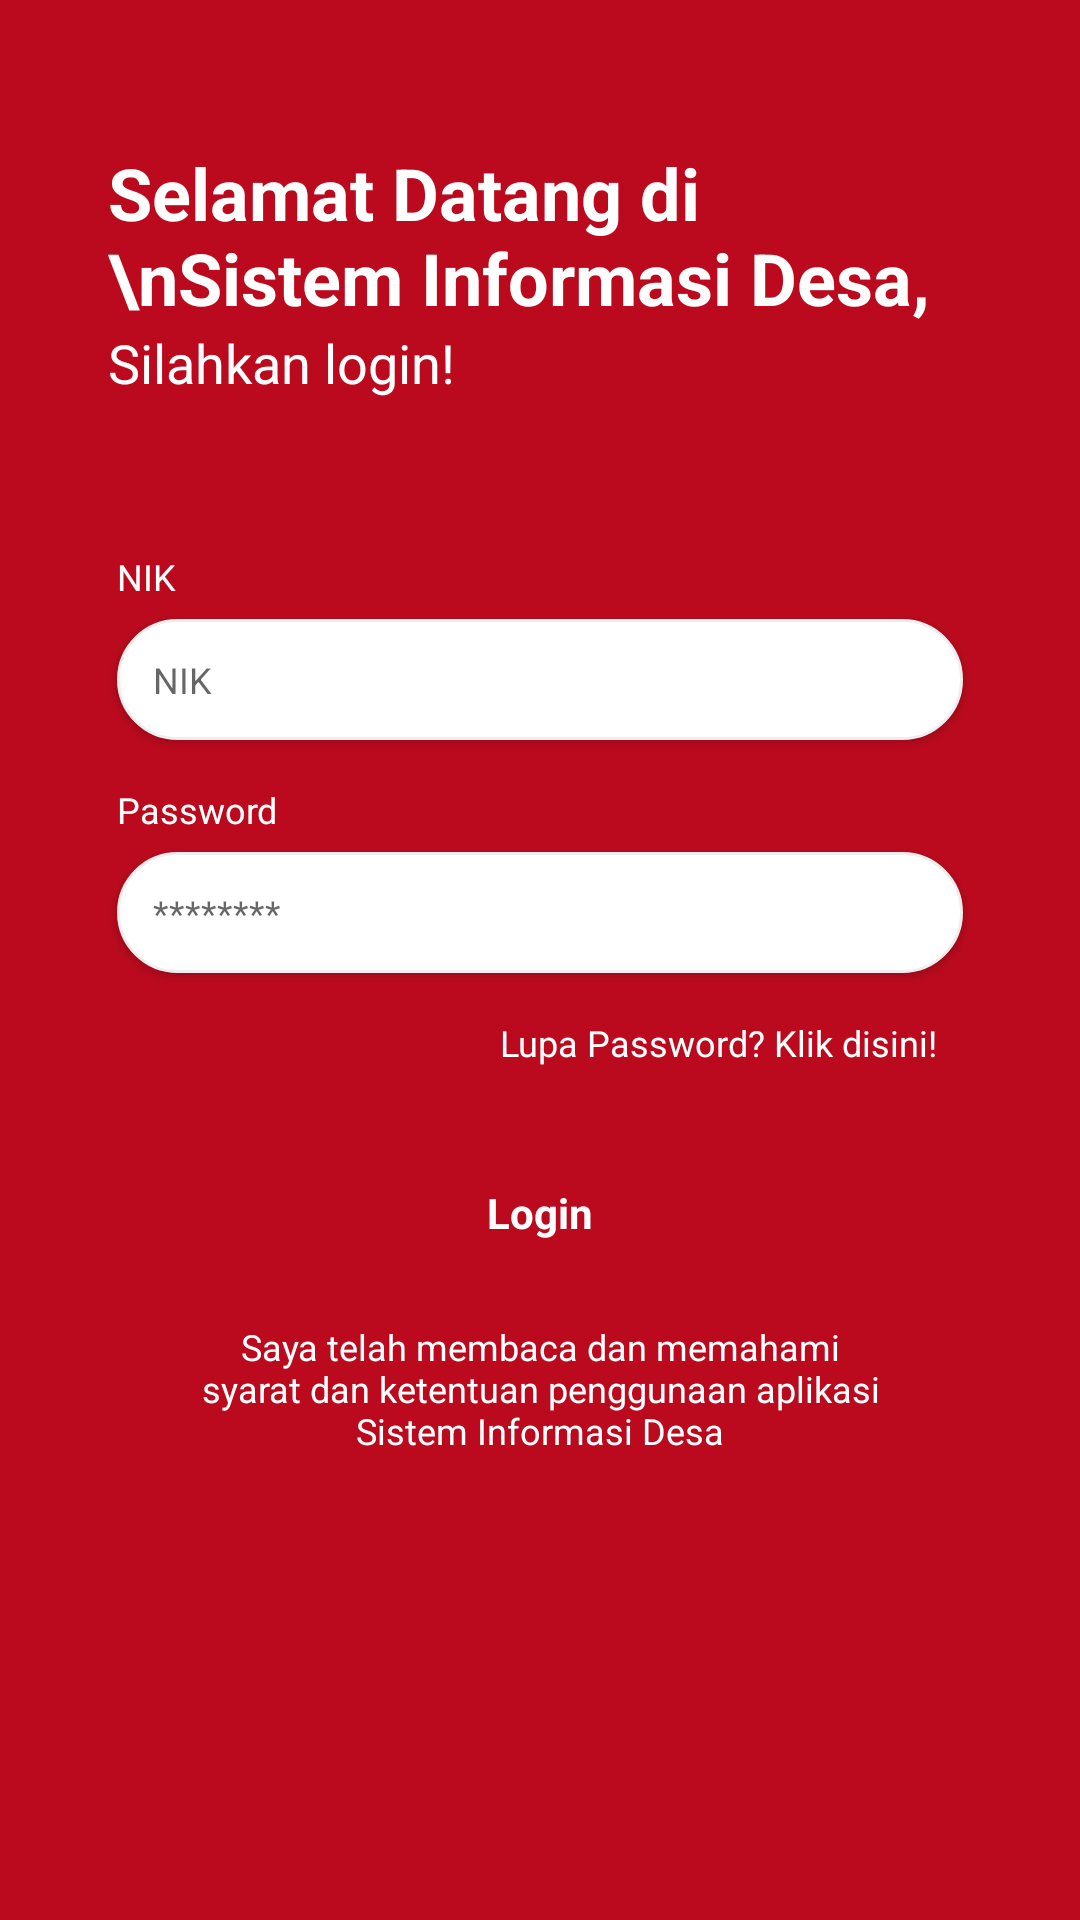

Layout XML and referenced resources for this Android screen:
<!-- AndroidManifest.xml: application theme Theme.Appgo -->
<!-- res/layout/activity_login.xml -->
<?xml version="1.0" encoding="utf-8"?>
<RelativeLayout xmlns:android="http://schemas.android.com/apk/res/android"
    xmlns:app="http://schemas.android.com/apk/res-auto"
    xmlns:tools="http://schemas.android.com/tools"
    android:layout_width="match_parent"
    android:layout_height="match_parent"
    android:background="@drawable/bg_lay_register"
    tools:context=".LoginActivity">

    <androidx.core.widget.NestedScrollView
        android:layout_width="match_parent"
        android:layout_height="match_parent"
        android:fillViewport="true">

        <LinearLayout
            android:layout_width="match_parent"
            android:layout_height="wrap_content"
            android:orientation="vertical"
            android:padding="36dp">

            <TextView
                android:id="@+id/textView4"
                android:layout_width="match_parent"
                android:layout_height="wrap_content"
                android:layout_marginTop="12dp"
                android:text="Selamat Datang di \nSistem Informasi Desa,"
                android:textColor="@color/white"
                android:textSize="24sp"
                android:textStyle="bold" />

            <TextView
                android:id="@+id/textView13"
                android:layout_width="match_parent"
                android:layout_height="wrap_content"
                android:layout_marginBottom="48dp"
                android:text="Silahkan login!"
                android:textColor="@color/white"
                android:textSize="18sp" />

            <TextView
                android:id="@+id/textView15"
                android:layout_width="match_parent"
                android:layout_height="wrap_content"
                android:layout_margin="3dp"
                android:text="NIK"
                android:textColor="@color/white"
                android:textSize="12sp" />

            <EditText
                android:id="@+id/inpEmail"
                android:layout_width="match_parent"
                android:layout_height="wrap_content"
                android:layout_marginLeft="3dp"
                android:layout_marginTop="3dp"
                android:layout_marginRight="3dp"
                android:layout_marginBottom="12dp"
                android:background="@drawable/bg_inp_register"
                android:elevation="2dp"
                android:ems="10"
                android:hint="NIK"
                android:inputType="number|textCapSentences"
                android:padding="12dp"
                android:paddingLeft="12dp"
                android:textColor="@color/black"
                android:textSize="12sp" />

            <TextView
                android:id="@+id/textView17"
                android:layout_width="match_parent"
                android:layout_height="wrap_content"
                android:layout_margin="3dp"
                android:text="Password"
                android:textColor="@color/white"
                android:textSize="12sp" />

            <EditText
                android:id="@+id/inpPassword"
                android:layout_width="match_parent"
                android:layout_height="wrap_content"
                android:layout_marginLeft="3dp"
                android:layout_marginTop="3dp"
                android:layout_marginRight="3dp"
                android:layout_marginBottom="3dp"
                android:background="@drawable/bg_inp_register"
                android:elevation="2dp"
                android:ems="10"
                android:hint="********"
                android:inputType="textPassword"
                android:padding="12dp"
                android:paddingLeft="12dp"
                android:textColor="@color/black"
                android:textSize="12sp" />

            <TextView
                android:id="@+id/btnForgotPassword"
                android:layout_width="match_parent"
                android:layout_height="wrap_content"
                android:layout_marginBottom="12dp"
                android:padding="12dp"
                android:text="Lupa Password? Klik disini!"
                android:textAlignment="textEnd"
                android:textColor="@color/white"
                android:textSize="12sp" />

            <TextView
                android:id="@+id/btnLogin"
                android:layout_width="match_parent"
                android:layout_height="wrap_content"
                android:layout_marginLeft="3dp"
                android:layout_marginTop="3dp"
                android:layout_marginRight="3dp"
                android:layout_marginBottom="12dp"
                android:background="@drawable/bg_btn_register"
                android:elevation="2dp"
                android:padding="12dp"
                android:text="Login"
                android:textAlignment="center"
                android:textColor="@color/white"
                android:textStyle="bold" />

            <TextView
                android:id="@+id/textView18"
                android:layout_width="match_parent"
                android:layout_height="wrap_content"
                android:layout_marginLeft="3dp"
                android:layout_marginTop="3dp"
                android:layout_marginRight="3dp"
                android:layout_marginBottom="12dp"
                android:paddingLeft="24dp"
                android:paddingEnd="24dp"
                android:text="Sudah memiliki akun? Silahkan register!"
                android:textAlignment="center"
                android:textColor="@color/white"
                android:textSize="12sp"
                android:visibility="gone" />

            <TextView
                android:id="@+id/btnRegister"
                android:layout_width="match_parent"
                android:layout_height="wrap_content"
                android:layout_marginLeft="3dp"
                android:layout_marginTop="3dp"
                android:layout_marginRight="3dp"
                android:layout_marginBottom="24dp"
                android:background="@drawable/bg_btn_register"
                android:elevation="2dp"
                android:padding="12dp"
                android:text="Register"
                android:textAlignment="center"
                android:textColor="@color/white"
                android:textStyle="bold"
                android:visibility="gone" />

            <TextView
                android:id="@+id/textView20"
                android:layout_width="match_parent"
                android:layout_height="wrap_content"
                android:layout_marginLeft="3dp"
                android:layout_marginTop="3dp"
                android:layout_marginRight="3dp"
                android:layout_marginBottom="12dp"
                android:paddingLeft="24dp"
                android:paddingEnd="24dp"
                android:text="Saya telah membaca dan memahami syarat dan ketentuan penggunaan aplikasi Sistem Informasi Desa"
                android:textAlignment="center"
                android:textColor="@color/white"
                android:textSize="12sp" />

        </LinearLayout>
    </androidx.core.widget.NestedScrollView>

    <RelativeLayout
        android:id="@+id/laySplash"
        android:layout_width="match_parent"
        android:layout_height="match_parent"
        android:background="@drawable/bg_lay_register"
        android:visibility="gone">

        <LinearLayout
            android:layout_width="match_parent"
            android:layout_height="wrap_content"
            android:layout_centerInParent="true"
            android:layout_centerVertical="true"
            android:orientation="vertical">

            <TextView
                android:id="@+id/textView6"
                android:layout_width="match_parent"
                android:layout_height="wrap_content"
                android:text="SIMDES"
                android:textAlignment="center"
                android:textColor="@color/white"
                android:textSize="72sp" />

            <TextView
                android:id="@+id/textView7"
                android:layout_width="match_parent"
                android:layout_height="wrap_content"
                android:text="SISTEM INFORMASI DESA"
                android:textAlignment="center"
                android:textColor="@color/white" />
        </LinearLayout>
    </RelativeLayout>

</RelativeLayout>
<!-- resources referenced by this layout -->
<resources>
  <color name="black">#FF000000</color>
  <color name="white">#FFFFFFFF</color>
  <!-- drawable bg_inp_register (drawable) -->
  <?xml version="1.0" encoding="utf-8"?>
  <shape xmlns:android="http://schemas.android.com/apk/res/android">
      <solid android:color="@color/white"/>
      <corners android:radius="24dp"/>
      <stroke android:width="1dp" android:color="@color/gray_stroke"/>
  </shape>
  <!-- drawable bg_lay_register (drawable) -->
  <?xml version="1.0" encoding="utf-8"?>
  <shape xmlns:android="http://schemas.android.com/apk/res/android">
      <gradient
          android:startColor="@color/colorPrimary"
          android:endColor="@color/blue" android:angle="-90"/>
  </shape>
  <style name="Theme.Appgo" parent="Theme.MaterialComponents.Light.NoActionBar">
          
          <item name="colorPrimary">@color/colorPrimary</item>
          <item name="colorPrimaryVariant">@color/colorPrimary</item>
          <item name="colorOnPrimary">@color/white</item>
  
          <item name="colorSecondary">@color/colorPrimary</item>
          <item name="colorSecondaryVariant">@color/colorPrimary</item>
          <item name="colorOnSecondary">@color/white</item>
  
          <item name="colorPrimaryDark">@color/colorPrimary</item>
      </style>
  <color name="gray_stroke">#EEEEEE</color>
  <color name="colorPrimary">#BB0A1E</color>
  <color name="blue">#BB0A1E</color>
</resources>
